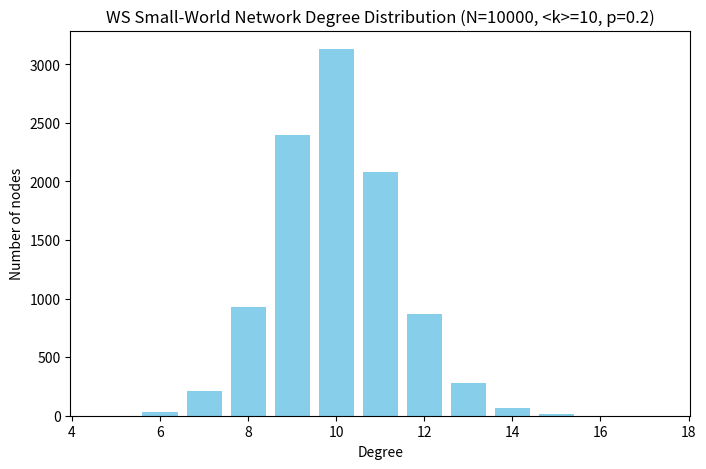
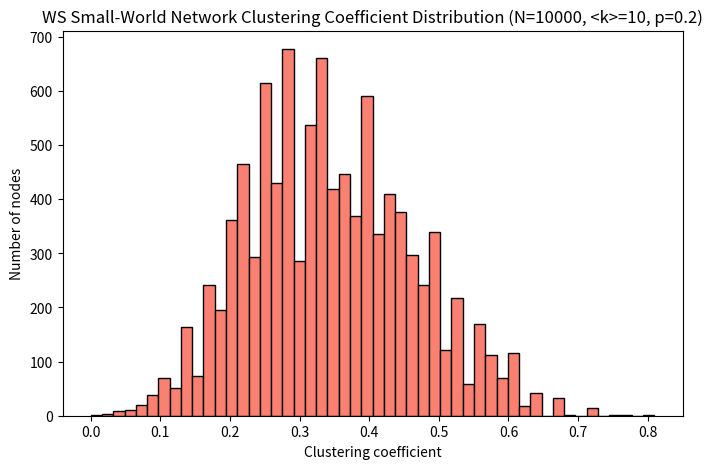

Python code for these plots, in order:
import networkx as nx
import matplotlib.pyplot as plt

# -------------------------------
# 参数设置
# -------------------------------
N = 10000       # 节点数
k = 10          # 每个节点初始连接的最近邻数量 (必须为偶数)
p = 0.2         # 重连概率

# -------------------------------
# 生成WS小世界网络
# -------------------------------
G = nx.watts_strogatz_graph(n=N, k=k, p=p)

# -------------------------------
# 计算度分布
# -------------------------------
degree_sequence = [d for n, d in G.degree()]
degree_count = {}
for d in degree_sequence:
    degree_count[d] = degree_count.get(d, 0) + 1

plt.figure(figsize=(8,5))
plt.bar(degree_count.keys(), degree_count.values(), color='skyblue')
plt.title(f'WS Small-World Network Degree Distribution (N={N}, <k>={k}, p={p})')
plt.xlabel('Degree')
plt.ylabel('Number of nodes')
plt.show()

# -------------------------------
# 计算节点集聚系数分布
# -------------------------------
clustering_coeffs = nx.clustering(G)
clustering_values = list(clustering_coeffs.values())

plt.figure(figsize=(8,5))
plt.hist(clustering_values, bins=50, color='salmon', edgecolor='black')
plt.title(f'WS Small-World Network Clustering Coefficient Distribution (N={N}, <k>={k}, p={p})')
plt.xlabel('Clustering coefficient')
plt.ylabel('Number of nodes')
plt.show()
